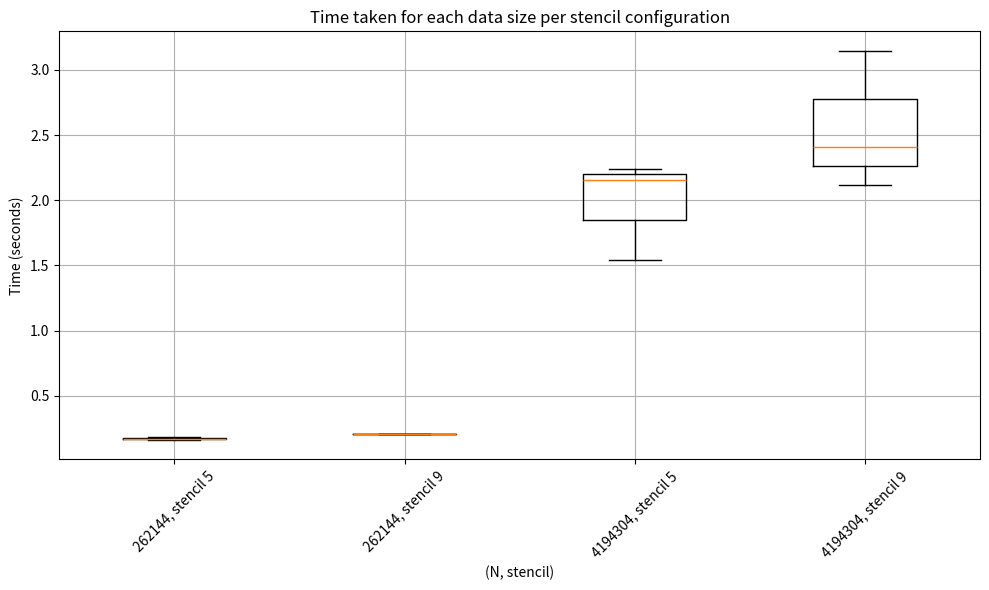

Python code for this plot:
import matplotlib.pyplot as plt
import numpy as np
data_size = [(512**2, 5), (512**2, 9), (2048**2, 5), (2048**2, 9)]
time_data = [
    [0.181051,0.172100,0.161683],  
    [0.205612,0.204359,0.207448], 
    [2.241994,1.545128,2.156342],
    [3.145912,2.116054,2.408558]   
]
plt.figure(figsize=(10, 6))
plt.boxplot(time_data)
positions = np.arange(1, len(data_size) + 1)
plt.xticks(positions, [f"{size[0]}, stencil {size[1]}" for size in data_size], rotation=45)
plt.xlabel('(N, stencil)')
plt.ylabel('Time (seconds)')
plt.title('Time taken for each data size per stencil configuration')
plt.grid(True)
plt.tight_layout()
plt.show()
